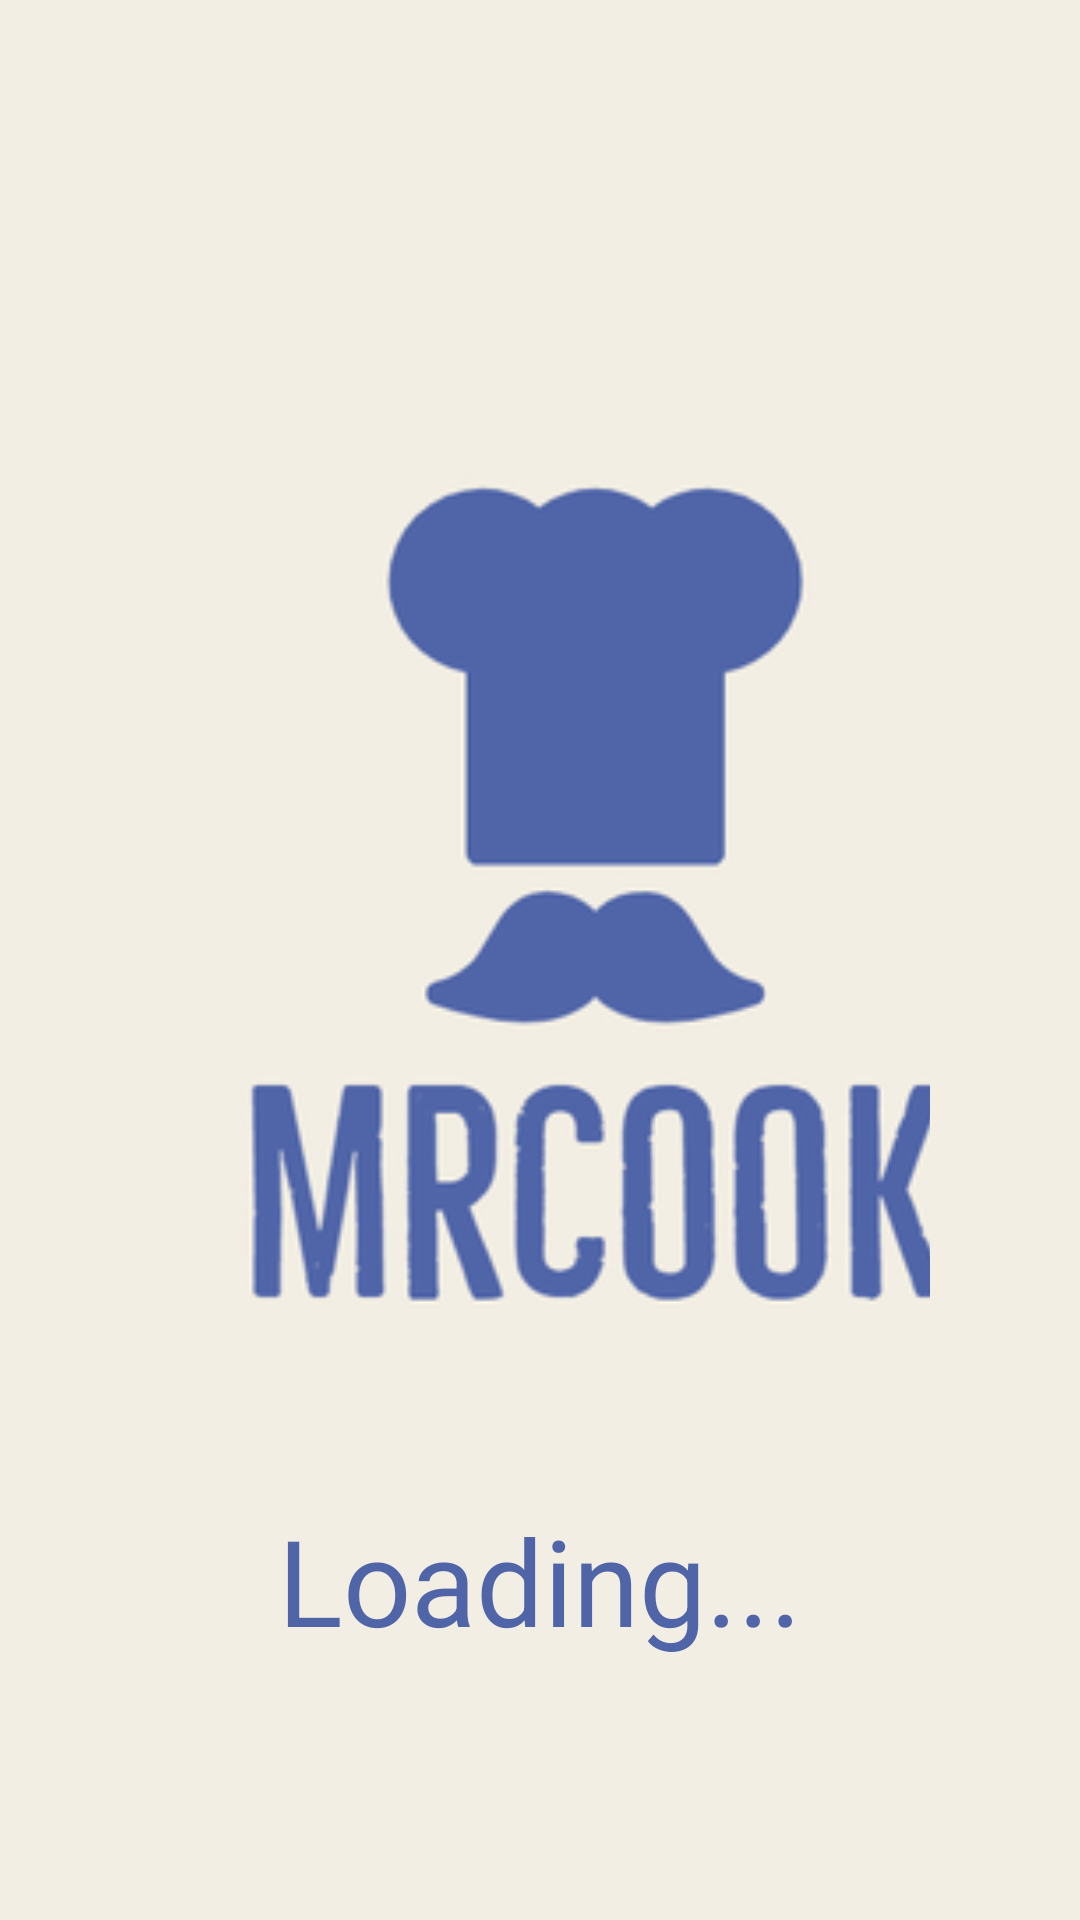

Write the Android layout XML for this screen, with the resource values it uses.
<!-- AndroidManifest.xml: activity theme SplashTheme -->
<!-- res/layout/activity_splash_screen.xml -->
<?xml version="1.0" encoding="utf-8"?>
<LinearLayout xmlns:android="http://schemas.android.com/apk/res/android"
    xmlns:app="http://schemas.android.com/apk/res-auto"
    xmlns:tools="http://schemas.android.com/tools"
    android:orientation="vertical"
    android:padding="@dimen/splashPadding"
    android:layout_width="match_parent"
    android:layout_height="match_parent"
    android:background="@color/splashBackground"
    tools:context=".SplashScreenActivity">

    <ImageView
        android:id="@+id/ivSplash"
        android:layout_marginTop="@dimen/splashMarginTop"
        android:layout_width="@dimen/splashWidth"
        android:layout_height="@dimen/splashHeight"
        android:src="@drawable/splash_logo" />
    <TextView
        android:id="@+id/tvLoading"
        android:textColor="@color/splashTextColor"
        android:layout_width="wrap_content"
        android:layout_height="wrap_content"
        android:text="Loading..."
        android:layout_gravity="center" />

</LinearLayout>
<!-- resources referenced by this layout -->
<resources>
  <color name="splashBackground">#f2eee3</color>
  <color name="splashTextColor">#5065a8</color>
  <dimen name="splashHeight">400dp</dimen>
  <dimen name="splashMarginTop">50dp</dimen>
  <dimen name="splashPadding">50dp</dimen>
  <dimen name="splashWidth">300dp</dimen>
  <!-- drawable splash_logo: png bitmap (drawable-hdpi, 10386 bytes) -->
  <style name="SplashTheme" parent="Theme.MrCook">
          <item name="android:textSize">@dimen/splashTextSize</item>
          <item name="windowActionBar">false</item>
          <item name="windowNoTitle">true</item>
          <item name="android:windowFullscreen">true</item>
      </style>
  <style name="Theme.MrCook" parent="Theme.MaterialComponents.DayNight.DarkActionBar">
          
          <item name="colorPrimary">#5065a8</item>
          <item name="colorPrimaryVariant">#202c53</item>
          <item name="colorOnPrimary">@color/white</item>
          
          <item name="colorSecondary">@color/teal_200</item>
          <item name="colorSecondaryVariant">@color/teal_700</item>
          <item name="colorOnSecondary">@color/black</item>
          
          <item name="android:statusBarColor" tools:targetApi="l">?attr/colorPrimaryVariant</item>
          
      </style>
  <dimen name="splashTextSize">40sp</dimen>
  <color name="white">#FFFFFFFF</color>
  <color name="teal_200">#FF03DAC5</color>
  <color name="teal_700">#FF018786</color>
  <color name="black">#FF000000</color>
</resources>
